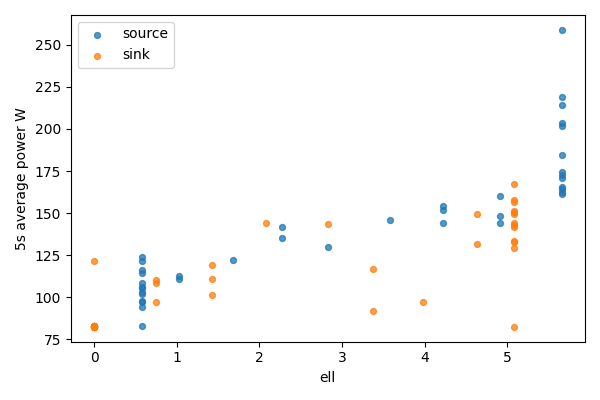

Values plotted in this chart, from the file beside it:
bucket, bucket_start_s, bucket_end_s, gpu, node, ell, power_mean_w, samples
0, 0.0, 5.0, 0, source, 5.656, 258.9, 19
0, 0.0, 5.0, 1, sink, 0, 82.73, 19
1, 5.0, 10.0, 0, source, 5.656, 218.9, 20
1, 5.0, 10.0, 1, sink, 0, 82.69, 20
2, 10.0, 15.0, 0, source, 5.656, 201.7, 20
2, 10.0, 15.0, 1, sink, 0, 82.76, 20
3, 15.0, 20.0, 0, source, 5.656, 203.4, 20
3, 15.0, 20.0, 1, sink, 0, 82.79, 20
4, 20.0, 25.0, 0, source, 5.656, 214.2, 20
4, 20.0, 25.0, 1, sink, 0, 82.81, 20
5, 25.0, 30.0, 0, source, 5.656, 170.9, 20
5, 25.0, 30.0, 1, sink, 0, 82.96, 20
6, 30.0, 35.0, 0, source, 5.656, 162.9, 20
6, 30.0, 35.0, 1, sink, 0, 82.9, 20
7, 35.0, 40.0, 0, source, 5.656, 172.7, 20
7, 35.0, 40.0, 1, sink, 0, 82.85, 20
8, 40.0, 45.0, 0, source, 5.656, 165.4, 20
8, 40.0, 45.0, 1, sink, 0, 82.54, 20
9, 45.0, 50.0, 0, source, 5.656, 184.7, 20
9, 45.0, 50.0, 1, sink, 0, 82.53, 20
10, 50.0, 55.0, 0, source, 5.656, 164.6, 20
10, 50.0, 55.0, 1, sink, 0, 82.56, 20
11, 55.0, 60.0, 0, source, 5.656, 174.6, 20
11, 55.0, 60.0, 1, sink, 0, 82.62, 20
12, 60.0, 65.0, 0, source, 5.656, 161.5, 20
12, 60.0, 65.0, 1, sink, 0, 121.9, 20
13, 65.0, 70.0, 0, source, 4.906, 160.5, 20
13, 65.0, 70.0, 1, sink, 0.75, 97.14, 20
14, 70.0, 75.0, 0, source, 4.906, 144.3, 20
14, 70.0, 75.0, 1, sink, 0.75, 108.6, 20
15, 75.0, 80.0, 0, source, 4.906, 148.4, 20
15, 75.0, 80.0, 1, sink, 0.75, 110.2, 20
16, 80.0, 85.0, 0, source, 4.226, 152.1, 20
16, 80.0, 85.0, 1, sink, 1.43, 118.9, 20
17, 85.0, 90.0, 0, source, 4.226, 143.9, 20
17, 85.0, 90.0, 1, sink, 1.43, 101.5, 20
18, 90.0, 95.0, 0, source, 4.226, 154.1, 20
18, 90.0, 95.0, 1, sink, 1.43, 110.7, 20
19, 95.0, 100.0, 0, source, 3.575, 145.8, 20
19, 95.0, 100.0, 1, sink, 2.081, 144.4, 20
20, 100.0, 105.0, 0, source, 2.825, 129.8, 20
20, 100.0, 105.0, 1, sink, 2.831, 143.5, 20
21, 105.0, 110.0, 0, source, 2.277, 141.8, 19
21, 105.0, 110.0, 1, sink, 3.38, 91.82, 19
22, 110.0, 115.0, 0, source, 2.277, 135.2, 20
22, 110.0, 115.0, 1, sink, 3.38, 116.9, 20
23, 115.0, 120.0, 0, source, 1.682, 122.1, 20
23, 115.0, 120.0, 1, sink, 3.974, 96.97, 20
24, 120.0, 125.0, 0, source, 1.025, 110.7, 20
24, 120.0, 125.0, 1, sink, 4.631, 131.8, 20
25, 125.0, 130.0, 0, source, 1.025, 112.5, 20
25, 125.0, 130.0, 1, sink, 4.631, 149.3, 20
26, 130.0, 135.0, 0, source, 0.5763, 97.35, 20
26, 130.0, 135.0, 1, sink, 5.08, 143, 20
27, 135.0, 140.0, 0, source, 0.5763, 121.9, 20
27, 135.0, 140.0, 1, sink, 5.08, 133.5, 20
28, 140.0, 145.0, 0, source, 0.5763, 123.7, 20
28, 140.0, 145.0, 1, sink, 5.08, 82.5, 20
29, 145.0, 150.0, 0, source, 0.5763, 97.74, 20
29, 145.0, 150.0, 1, sink, 5.08, 151, 20
... 18 more rows
